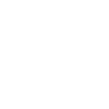
t = 0.00 s
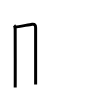
t = 2.00 s
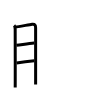
t = 4.00 s
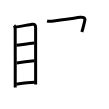
t = 6.00 s
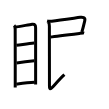
t = 8.00 s
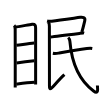
t = 10.00 s

The animated SVG that drew these frames (rendered in a browser with its animation timeline set to each time). Animation: 10 SMIL elements (animate=10); one cycle of 10.00 s.

<svg width="109px" height="109px" viewBox="0 0 px 109px" xmlns="http://www.w3.org/2000/svg" xmlns:xlink="http://www.w3.org/1999/xlink" xml:space="preserve" version="1.1"  baseProfile="full">
<path d="M14.12,25.37c0.88,0.88,1.06,2.27,1.06,3.76c0,1.2,0.11,37.19,0.05,52.12c-0.01,3.73-0.02,6.11-0.02,6.26" style="fill:none;stroke:black;stroke-width:3;opacity:0">
  <animate attributeType="CSS" attributeName="opacity" from="0" to="1" begin="0s" dur="1s" repeatCount="Indefinite" fill="freeze" />
</path>
<path d="M15.72,26.95c1.66-0.05,12.54-2.1,16.39-2.68c2.77-0.41,3.51,1.06,3.51,3.6c0,6,0.01,32.5,0.01,49.62c0,2.77-0.02,4.88-0.01,7" style="fill:none;stroke:black;stroke-width:3;opacity:0">
  <animate attributeType="CSS" attributeName="opacity" from="0" to="1" begin="1s" dur="1s" repeatCount="Indefinite" fill="freeze" />
</path>
<path d="M16.44,45.23c5.93-0.73,12.44-1.73,17.7-2.21" style="fill:none;stroke:black;stroke-width:3;opacity:0">
  <animate attributeType="CSS" attributeName="opacity" from="0" to="1" begin="2s" dur="1s" repeatCount="Indefinite" fill="freeze" />
</path>
<path d="M16.59,63c6.78-1,9.78-1.38,17.73-2.19" style="fill:none;stroke:black;stroke-width:3;opacity:0">
  <animate attributeType="CSS" attributeName="opacity" from="0" to="1" begin="3s" dur="1s" repeatCount="Indefinite" fill="freeze" />
</path>
<path d="M16.33,84.17c4.73-0.67,11.3-1.67,18.18-1.94" style="fill:none;stroke:black;stroke-width:3;opacity:0">
  <animate attributeType="CSS" attributeName="opacity" from="0" to="1" begin="4s" dur="1s" repeatCount="Indefinite" fill="freeze" />
</path>
<path d="M47.06,21.02c1.69,0.48,3.34,0.36,4.71,0.16c8.64-1.27,22.47-3.05,28.47-3.86c2.22-0.3,5.31-0.08,4.55,3.25c-1.09,4.73-1.94,8.18-2.97,11.41" style="fill:none;stroke:black;stroke-width:3;opacity:0">
  <animate attributeType="CSS" attributeName="opacity" from="0" to="1" begin="5s" dur="1s" repeatCount="Indefinite" fill="freeze" />
</path>
<path d="M50.45,37.06c5.92-0.94,22.88-2.92,29.7-3.72c1.07-0.12,3.46-0.33,4-0.16" style="fill:none;stroke:black;stroke-width:3;opacity:0">
  <animate attributeType="CSS" attributeName="opacity" from="0" to="1" begin="6s" dur="1s" repeatCount="Indefinite" fill="freeze" />
</path>
<path d="M48.25,21.85c0.95,0.95,1.13,2.23,1.13,4.31c0,2.08,0.08,56.66,0.08,59.89c0,3.58,0.9,3.57,3.19,0.98c2.81-3.16,7.85-9.02,11.78-12.48" style="fill:none;stroke:black;stroke-width:3;opacity:0">
  <animate attributeType="CSS" attributeName="opacity" from="0" to="1" begin="7s" dur="1s" repeatCount="Indefinite" fill="freeze" />
</path>
<path d="M52.88,53.32c1.99,0.43,3.48,0.24,5.85-0.2c9.9-1.87,18.4-3.49,28.16-4.55c1.85-0.2,3.86-0.31,5.38-0.05" style="fill:none;stroke:black;stroke-width:3;opacity:0">
  <animate attributeType="CSS" attributeName="opacity" from="0" to="1" begin="8s" dur="1s" repeatCount="Indefinite" fill="freeze" />
</path>
<path d="M68.23,37.56c0.85,0.85,1.55,2.56,1.67,3.88c1.85,21.94,9.85,39.31,23.66,49.58c5.55,4.12,3.86-2.91,3.86-5.41" style="fill:none;stroke:black;stroke-width:3;opacity:0">
  <animate attributeType="CSS" attributeName="opacity" from="0" to="1" begin="9s" dur="1s" repeatCount="Indefinite" fill="freeze" />
</path>
</svg>
